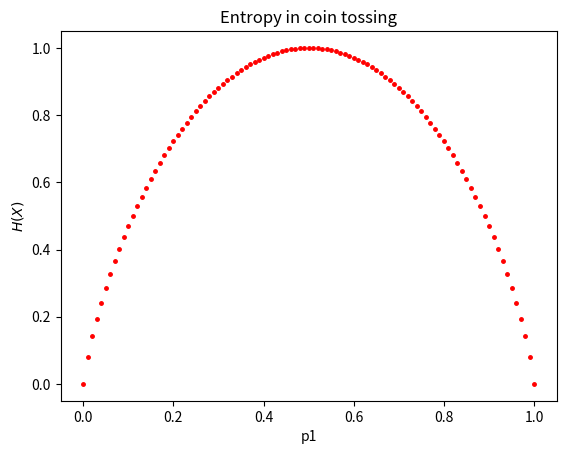

This figure's Python source:
import numpy as np
import pandas as pd
from scipy.stats import entropy
from matplotlib import pyplot as plt



base = 2  # work in units of bits
if 0:
    pk = np.array([1/2, 1/2])  # fair coin
    H = entropy(pk, base=base)
    print(H)


p1_np = np.array([])  # fair coin
h_np = np.array([])   
for i in np.arange(0., 1.001, 0.01):
    p1 = i
    p2 = 1 - p1
    pk = np.array([p1, p2])  # fair coin
    h = entropy(pk, base=base)
    print(pk, h, sep="\t")
    if 0:
        print("\t\t", -np.sum(pk * np.log(pk)) / np.log(base) )
    p1_np = np.append(p1_np, [p1])
    h_np  = np.append(h_np, [h])
#df = pd.DataFrame({"p1": p1_np, "h": h_np})

#plt.plot(p1_np, h_np, '--', markersize=1, color='pink', label='log')
plt.plot(p1_np, h_np, '.', markersize=5, color='red', label='log')
plt.title("Entropy in coin tossing")
plt.xlabel("p1")
plt.ylabel("$H(X)$")
plt.show()
